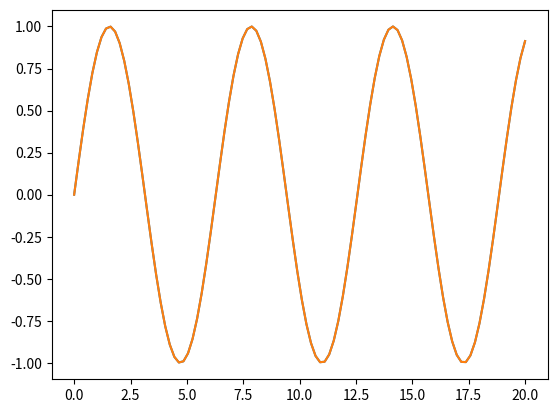

This chart was generated by the following Python code:
#%%
import matplotlib.pyplot as plt
import matplotlib as mpl
import numpy as np

x = np.linspace(0, 20, 100)
plt.plot(x, np.sin(x))
plt.show()

#%%
import pandas as pd
msg = "Hello World"
print(msg)
#%%
msg = "Hello again"
print(msg)

#%%
import matplotlib.pyplot as plt
import matplotlib as mpl
import numpy as np

x = np.linspace(0, 20, 100)
plt.plot(x, np.sin(x))
plt.show()
